Image classification data set "split" (nielsschluesener/rock_paper_scissors on GitHub). Class labels (3): paper, rock, scissor.

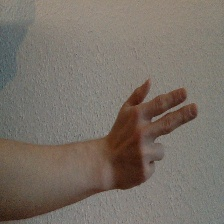
Label: scissor

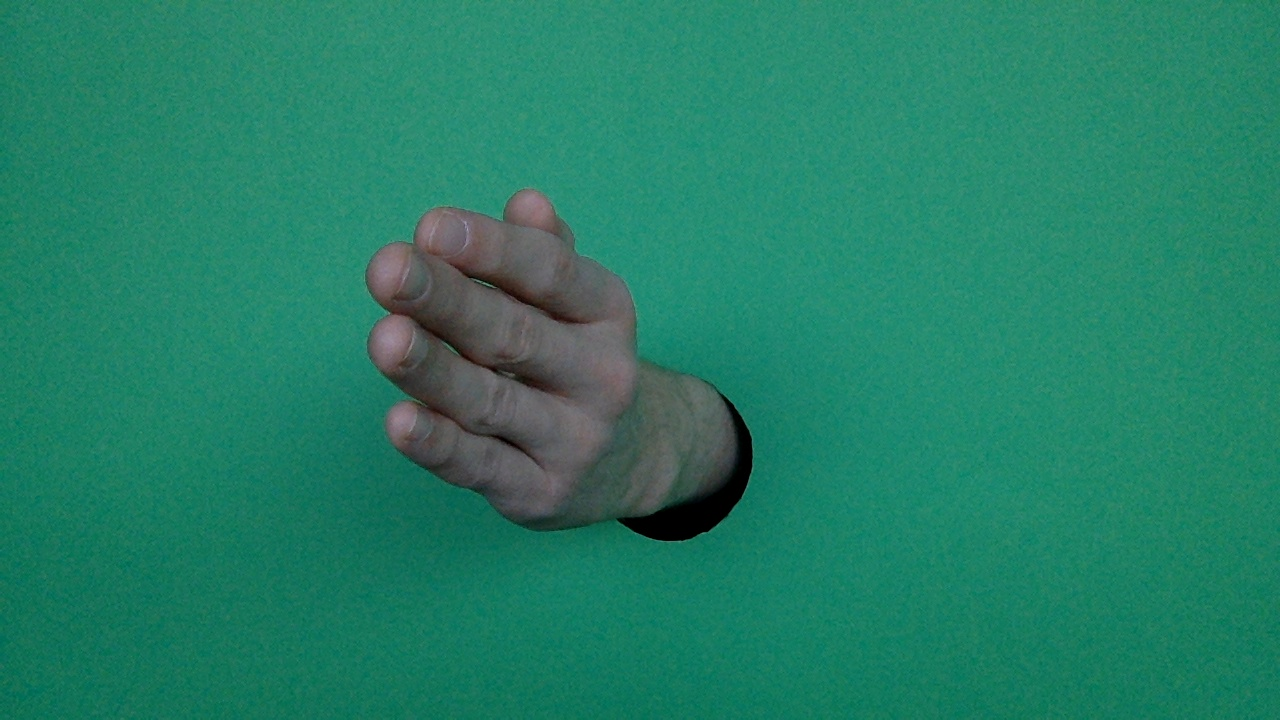
Label: paper

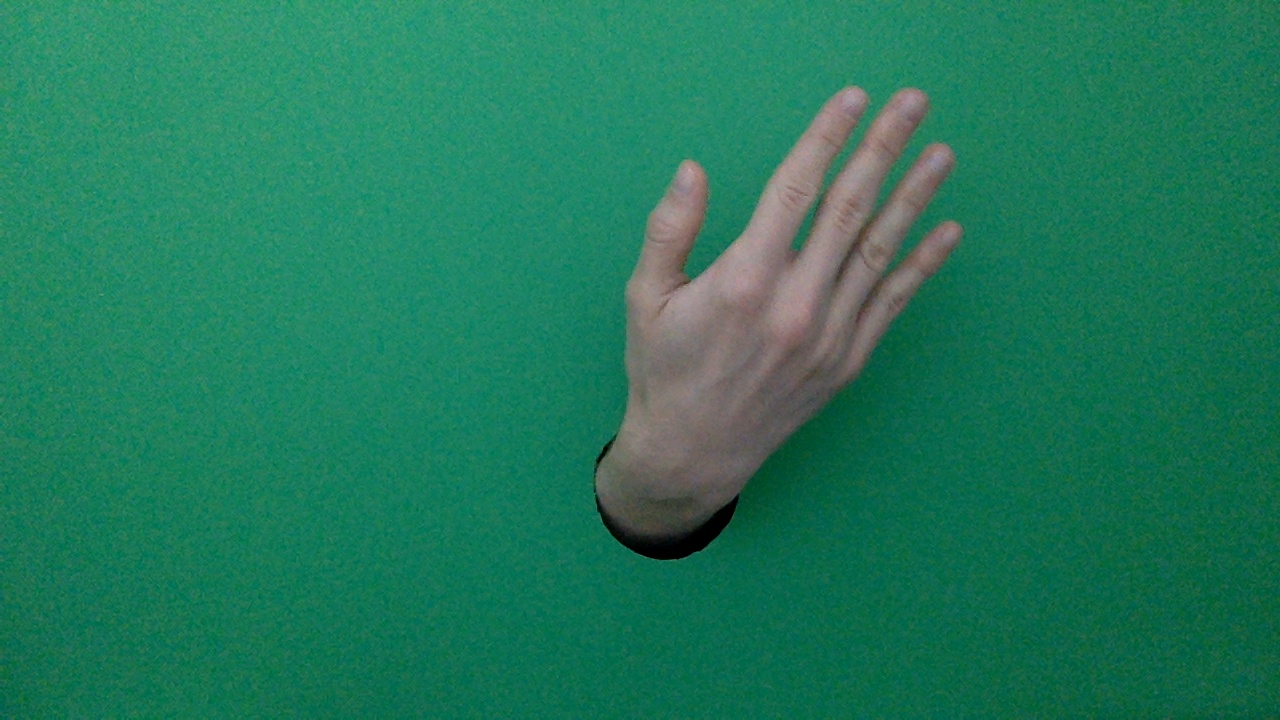
Label: paper

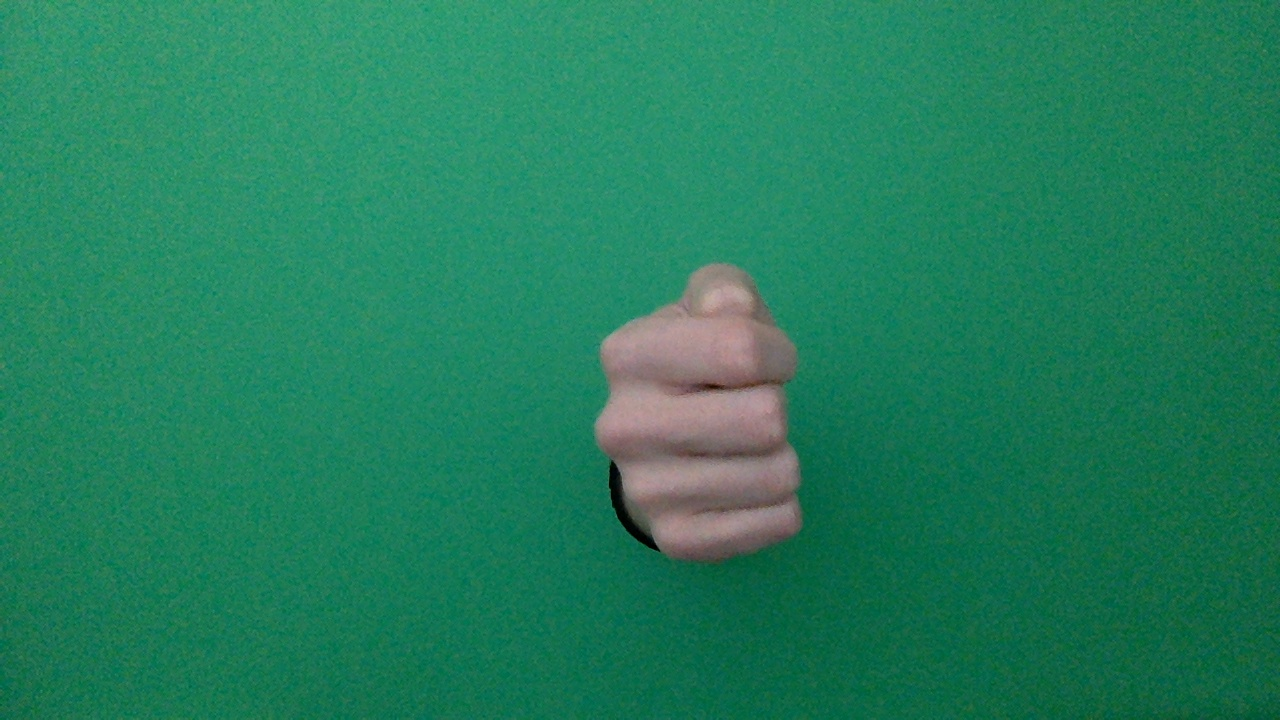
Label: rock

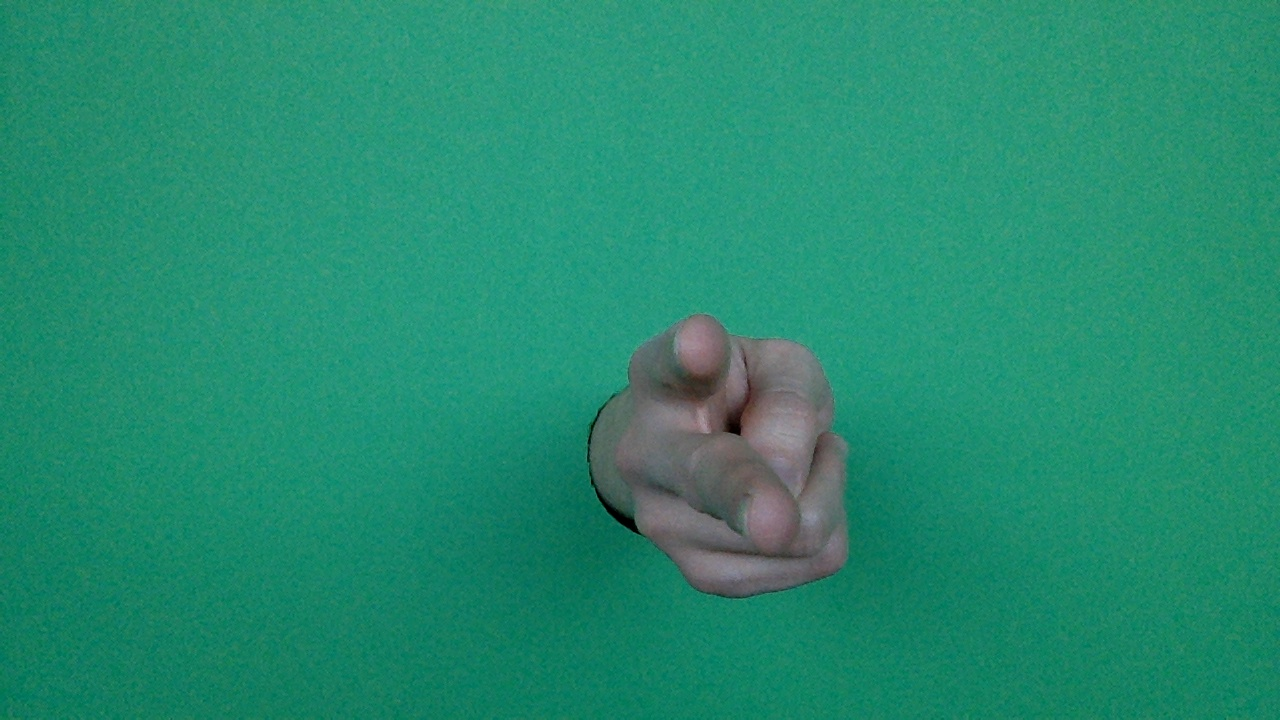
Label: scissor

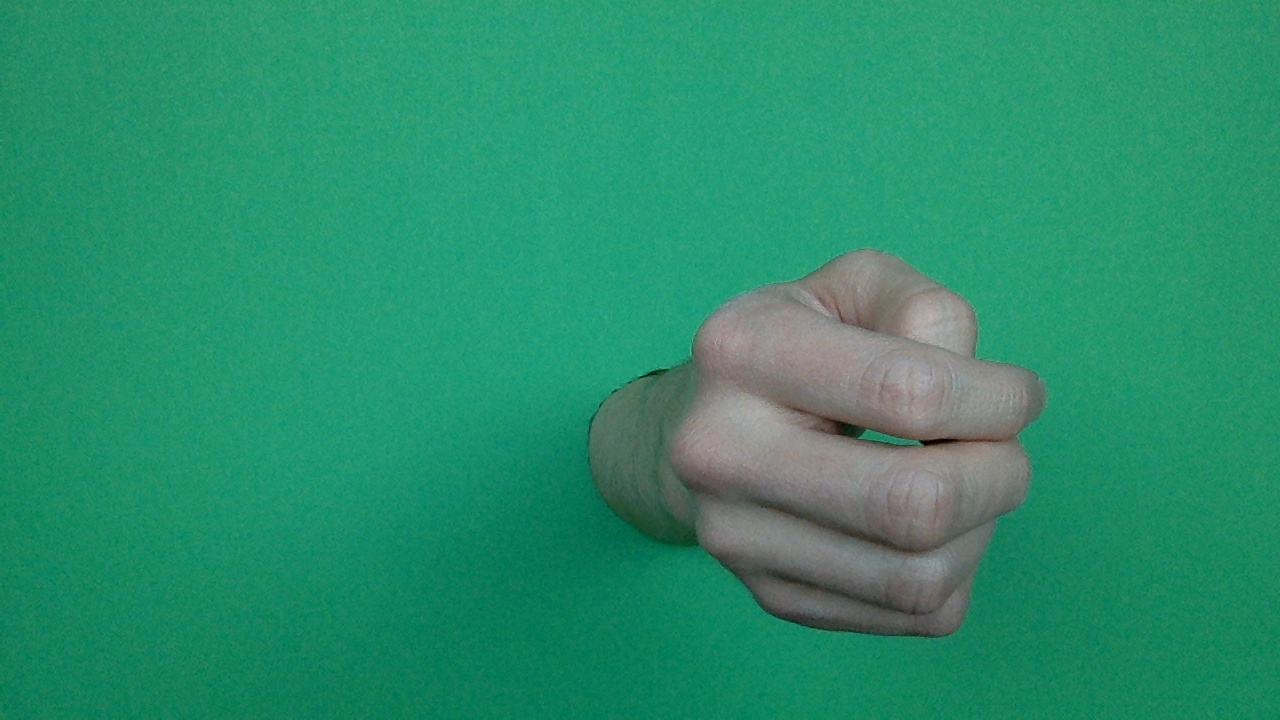
Label: rock
